Run: headless pygame with SDL's dummy video driver; simulated clock (each Clock.tick advances the game by its frame time, no real sleeping); random seed 0; keys injected as events and as key.get_pressed() state; no mouse input.
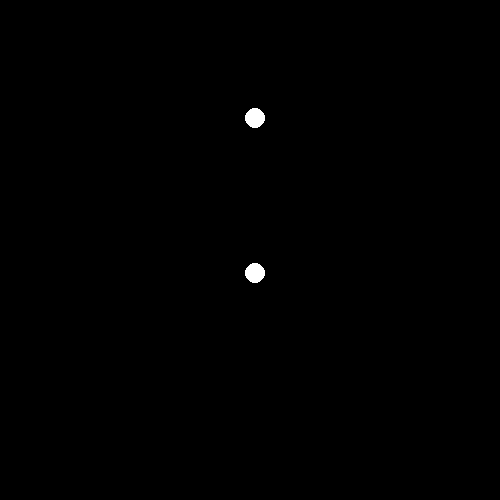
Frame 1 of 2 · flips 1–60 · no input
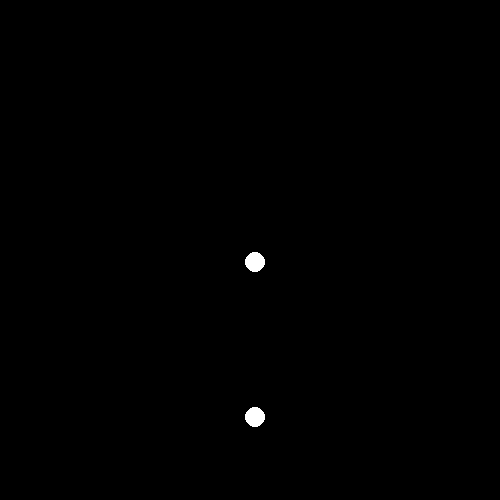
Frame 2 of 2 · flips 61–180 · tapped SPACE, RETURN · held RIGHT (→), D

The pygame program that drew these frames:

import pygame
from math import *

# Initializes the pygame and screen for the animation sequence.
pygame.init()
screen = pygame.display.set_mode((500, 500))
pygame.display.set_caption('testing solving methods')
clock = pygame.time.Clock()


class verlet_obj:

    instances = []

    def __init__(self, init_pos, init_vel, init_acc, dt, radius):

        # Finds the x_1 position based on the Verlet algorithm.
        # This allows me to include an initial velocity into the solver
        # which doesn't seem to be included in any video/forum post I've seen
        # Source -> https://en.wikipedia.org/wiki/Verlet_integration
        self.pos_cur = pygame.Vector2(
            init_pos[0] + init_vel[0]*dt + 0.5*init_acc[0]*dt*dt,
            init_pos[1] + init_vel[1]*dt + 0.5*init_acc[1]*dt*dt
        )

        # This is the initial position x_0
        self.pos_prev = pygame.Vector2(init_pos[0], init_pos[1])
        self.radius = radius
        self.acceleration = pygame.Vector2(0, 0)

        # This adds the initialized object to the list. This allows us to
        # iterate through all the created objects in the Solver class.
        verlet_obj.instances.append(self)

    def update(self, dt):
        """
        Updates the position of the verlet_object a single step. After it
        calculates the position, it redraws the circle and then sets the
        acceleration vector to 0.
        """

        # Vertical updates
        velY = self.pos_cur.y - self.pos_prev.y
        self.pos_prev.y = self.pos_cur.y
        self.pos_cur.y += velY + self.acceleration.y*dt*dt

        # Horizontal updates
        velX = self.pos_cur.x - self.pos_prev.x
        self.pos_prev.x = self.pos_cur.x
        self.pos_cur.x += velX + self.acceleration.x*dt*dt

        # Reset the acceleration vector to 0
        self.acceleration = pygame.Vector2(0, 0)

        pygame.draw.circle(screen, "white", self.pos_cur, self.radius)

    def boundary_constraint(self):
        """
        Checks if the verlet_object is within the boundaries of the screen.
        If not, then it moves the particle back to the edge and gives it the
        correct corresponding velocity based on an elastic collision.
        """

        if self.pos_cur.y > screen.get_height() - self.radius:
            velY = self.pos_cur.y - self.pos_prev.y
            self.pos_cur.y = screen.get_height() - self.radius
            self.pos_prev.y = velY + self.pos_cur.y

        if self.pos_cur.y < self.radius:
            velY = self.pos_cur.y - self.pos_prev.y
            self.pos_cur.y = self.radius
            self.pos_prev.y = velY + self.pos_cur.y

        if self.pos_cur.x < self.radius:
            velX = self.pos_cur.x - self.pos_prev.x
            self.pos_cur.x = self.radius
            self.pos_prev.x = velX + self.pos_cur.x

        if self.pos_cur.x > screen.get_height() - self.radius:
            velX = self.pos_cur.x - self.pos_prev.x
            self.pos_cur.x = screen.get_height() - self.radius
            self.pos_prev.x = velX + self.pos_cur.x

    def accelerate(self, acceleration):
        """
        Sets the acceleration of the object at the beginning of each frame.
        """
        self.acceleration = pygame.Vector2(acceleration[0], acceleration[1])


class Solver:

    def __init__(self, dt):
        self.dt = dt
        self.acceleration = [0, 9.8]

    def update(self):
        self.apply_acceleration()
        self.apply_contraints()
        self.update_position()
        self.detect_collisions()

    def update_position(self):
        for obj in verlet_obj.instances:
            obj.update(self.dt)

    def apply_acceleration(self):
        for obj in verlet_obj.instances:
            obj.accelerate(self.acceleration)

    def apply_contraints(self):
        for obj in verlet_obj.instances:
            obj.boundary_constraint()

    def detect_collisions(self):
        for obj_1 in verlet_obj.instances:
            for obj_2 in verlet_obj.instances:

                if obj_1 != obj_2:
                    collision_axis = obj_1.pos_cur - obj_2.pos_cur
                    dist = collision_axis.length()
                    constraint = obj_1.radius + obj_2.radius

                    if constraint > dist:
                        print(dist)
                        n = collision_axis.normalize()
                        print(n)

                        delta = constraint - dist

                        vel1 = obj_1.pos_cur - obj_1.pos_prev
                        obj_1.pos_cur += 0.5 * dist * n
                        obj_1.pos_prev += vel1 + obj_2


def main():

    running = True

    dt = clock.tick(60)/500
    solve = Solver(dt)

    verlet_obj([255, 255], [0, 0], [0, 9.8], dt, 10)
    verlet_obj([255, 100], [0, 0], [0, 9.8], dt, 10)

    while running:
        clock.tick(60)
        for event in pygame.event.get():
            if event.type == pygame.QUIT:
                running = False

        pygame.display.flip()
        screen.fill("black")

        solve.update()


main()
